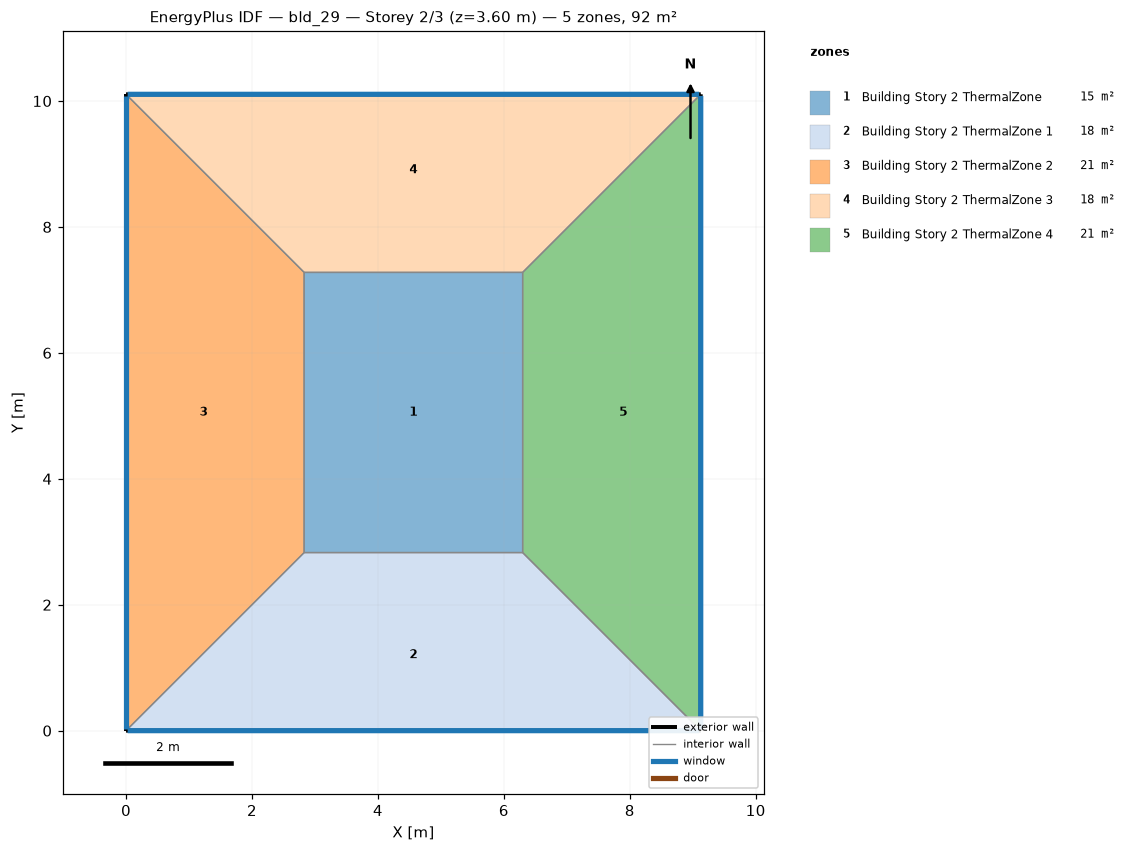
=== STOREY PLAN SPEC (per zone: floor XY polygon, exterior-wall plan segments, windows/doors) ===
zone 1: Building Story 2 ThermalZone  (15.4 m²)
  floor: (6.30, 2.83) (2.83, 2.83) (2.83, 7.28) (6.30, 7.28)
  interior walls: 4
zone 2: Building Story 2 ThermalZone 1  (17.8 m²)
  floor: (9.13, 0.00) (0.00, 0.00) (2.83, 2.83) (6.30, 2.83)
  exterior wall: (0.00, 0.00) – (9.13, 0.00)  [9.1 m]
    window: (0.03, 0.00) – (9.10, 0.00)  [9.9 m²]
  interior walls: 3
zone 3: Building Story 2 ThermalZone 2  (20.6 m²)
  floor: (0.00, 0.00) (0.00, 10.11) (2.83, 7.28) (2.83, 2.83)
  exterior wall: (0.00, 10.11) – (0.00, 0.00)  [10.1 m]
    window: (0.00, 10.08) – (0.00, 0.03)  [10.9 m²]
  interior walls: 3
zone 4: Building Story 2 ThermalZone 3  (17.8 m²)
  floor: (0.00, 10.11) (9.13, 10.11) (6.30, 7.28) (2.83, 7.28)
  exterior wall: (9.13, 10.11) – (0.00, 10.11)  [9.1 m]
    window: (9.10, 10.11) – (0.03, 10.11)  [9.9 m²]
  interior walls: 3
zone 5: Building Story 2 ThermalZone 4  (20.6 m²)
  floor: (9.13, 10.11) (9.13, 0.00) (6.30, 2.83) (6.30, 7.28)
  exterior wall: (9.13, 0.00) – (9.13, 10.11)  [10.1 m]
    window: (9.13, 0.03) – (9.13, 10.08)  [10.9 m²]
  interior walls: 3

=== DERIVED (storey summary) ===
Building: bld_29
Storey: 2 of 3  (floor level z = 3.60 m)
Storey gross floor area: 92.2 m²
Zones on this storey: 5
  - Building Story 2 ThermalZone: floor 15.4 m²
  - Building Story 2 ThermalZone 1: floor 17.8 m²; exterior wall 9.1 m (32.9 m²); 1 window(s) 9.9 m²; WWR 30.0%
  - Building Story 2 ThermalZone 2: floor 20.6 m²; exterior wall 10.1 m (36.4 m²); 1 window(s) 10.9 m²; WWR 30.0%
  - Building Story 2 ThermalZone 3: floor 17.8 m²; exterior wall 9.1 m (32.9 m²); 1 window(s) 9.9 m²; WWR 30.0%
  - Building Story 2 ThermalZone 4: floor 20.6 m²; exterior wall 10.1 m (36.4 m²); 1 window(s) 10.9 m²; WWR 30.0%
Zone adjacency: (none detected)